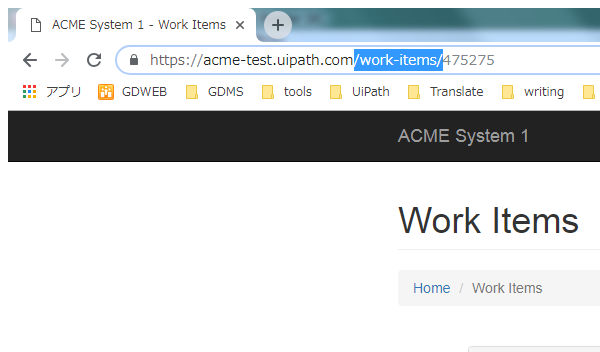
Task: UiPath_REFrameWork Template
Workflow: System1_ExtractClientInformation

Step 1: Attach Browser 'chrome.exe ACME' in window 'ACME System 1 - Work Items' (chrome.exe)

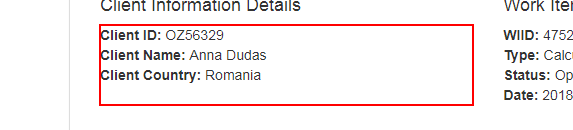
Step 2: get-text from the paragraph